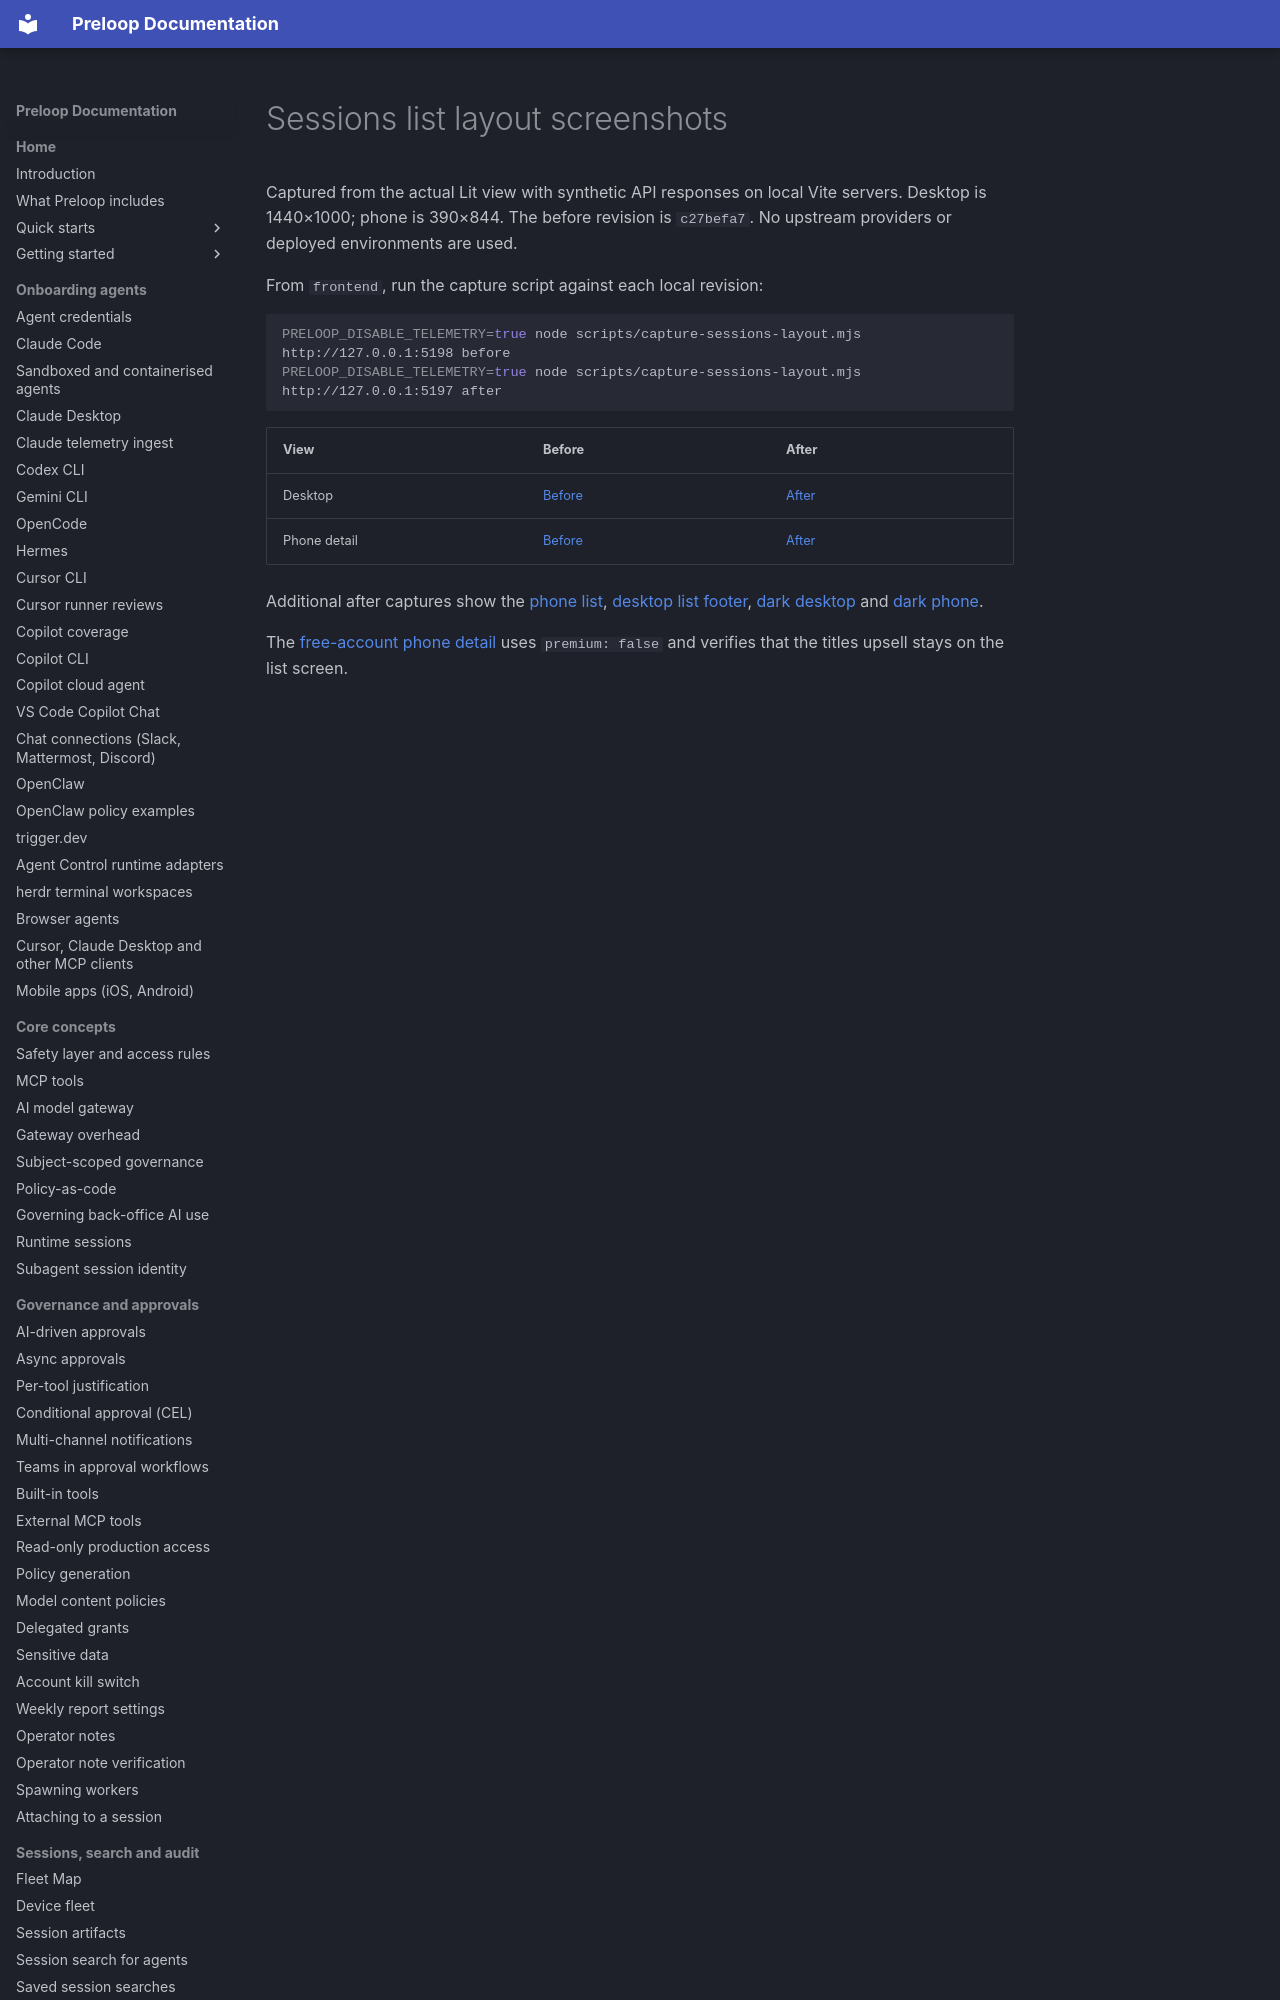

repository: preloop/preloop · page: pr-screenshots/sessions-list-layout/index.html · generator: mkdocs

# Sessions list layout screenshots

Captured from the actual Lit view with synthetic API responses on local Vite
servers. Desktop is 1440×1000; phone is 390×844. The before revision is
`c27befa7`. No upstream providers or deployed environments are used.
